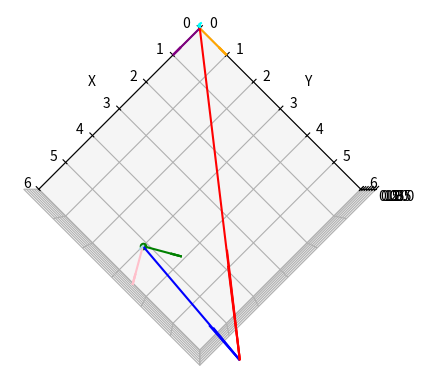

The matplotlib source for this figure:
#!/usr/bin/env python
# coding: utf-8

# In[7]:


import numpy as np
import matplotlib.pyplot as plt
from mpl_toolkits.mplot3d import Axes3D

def coordinate_transformation_matrix(origin, X, Y, Z):
    rotation_matrix = np.array([X, Y, Z]).T
    translation_vector = np.array(origin).reshape(3, 1)
    transformation_matrix = np.eye(4)
    transformation_matrix[:3, :3] = rotation_matrix
    transformation_matrix[:3, 3] = translation_vector.flatten()
    
    print(transformation_matrix)
    print(rotation_matrix)
    return transformation_matrix

def position_to_world_coordinate(vector, origin, X, Y, Z):
   # X=np.append(X,1.0)
   # Y=np.append(Y,1.0)
   # Z=np.append(Z,1.0)
    rotation_matrix = np.array([X, Y, Z]).T
    #inverse_rotation_matrix = rotation_matrix.T
    inverse_rotation_matrix=coordinate_transformation_matrix(origin, X, Y, Z)
    vector=np.append(vector,1)
    transformed_vector = inverse_rotation_matrix @ vector
    return transformed_vector[:3]
    
def rotate_vector_to_world_coordinate(vector, X, Y, Z):
    rotated_vector = np.array([X, Y, Z]).T@vector
    return rotated_vector

def plot_transformed_vectors(vector, transformed_vector, origin, X, Y, Z):
    fig = plt.figure()
    ax = fig.add_subplot(111, projection='3d')
    
    #plot vector on 2nd system (merely rotating)
    vector = np.array([X, Y, Z]).T@vector
    ax.quiver(*origin, *vector, color='blue', label='Original Vector in 2nd System')
    # Plot the vector in the second system (blue) and its transformed version in the first system (red)
    ax.quiver(0, 0, 0, *transformed_vector, color='red', label='Transformed Vector in 1st System')
    
    # Plot basis vectors of the first coordinate system at the origin (0, 0, 0)
    ax.quiver(0, 0, 0, 1, 0, 0, color='purple', label='X-axis of 1st System')
    ax.quiver(0, 0, 0, 0, 1, 0, color='orange', label='Y-axis of 1st System')
    ax.quiver(0, 0, 0, 0, 0, 1, color='cyan', label='Z-axis of 1st System')

    # Plot basis vectors of the second coordinate system at its origin
    ax.quiver(*origin, *X, color='pink', label='X-axis of 2nd System')
    ax.quiver(*origin, *Y, color='green', label='Y-axis of 2nd System')
    ax.quiver(*origin, *Z, color='lightblue', label='Z-axis of 2nd System')
    
    # Plot the origin of the second coordinate system
    ax.scatter(*origin, color='green', marker='o', label='Origin of 2nd System')
    
    # Set labels
    ax.set_xlabel("X")
    ax.set_ylabel("Y")
    ax.set_zlabel("Z")

    ax.set_xlim([0,6])
    ax.set_ylim([0,6])
    ax.set_zlim([0,3])
    # Add legend
    #ax.legend()

    # Set the view
    ax.view_init(elev=90, azim=45)  # Elevation of 30 degrees and azimuth of 45 degrees

    # Display plot
    plt.show()

# Example data
origin = [5, 3, 2]  # Origin of the second coordinate system in the first system
X = [0.866, 0.5, 0]  # X-axis in the second system
Y = [-0.5, 0.866, 0]  # Y-axis in the second system
Z = [0, 0, 1]         # Z-axis in the second system
vector_in_second_system = np.array([2, 3, 1])  # Vector in the second coordinate system


# Transform the vector to the first coordinate system
transformed_vector = position_to_world_coordinate(vector_in_second_system, origin, X, Y, Z)
print(transformed_vector)
# Plot the original and transformed vectors along with basis vectors
plot_transformed_vectors(vector_in_second_system, transformed_vector, origin, X, Y, Z)


# In[ ]:





# In[ ]:




